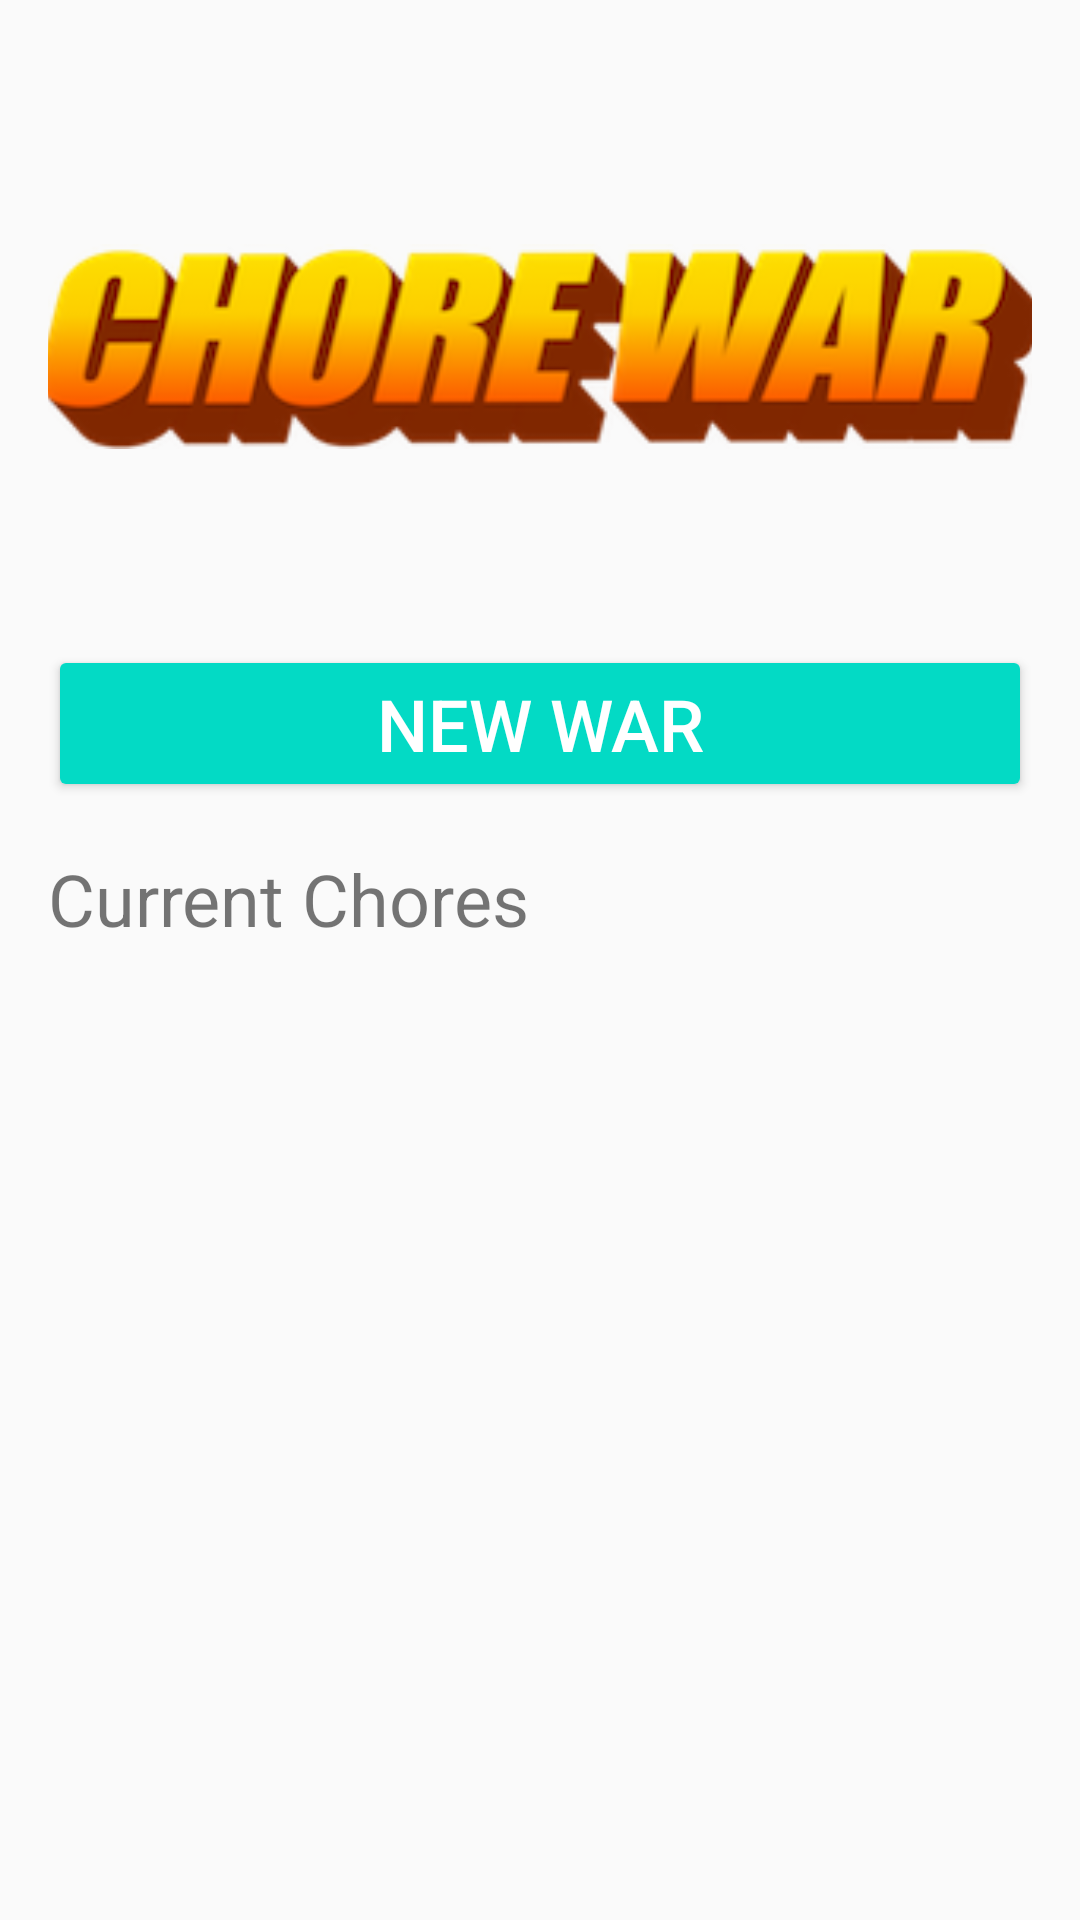

This screen was rendered from an Android layout file. Write that file and the resources it references.
<!-- AndroidManifest.xml: application theme AppTheme -->
<!-- res/layout/content_home.xml -->
<?xml version="1.0" encoding="utf-8"?>
<LinearLayout xmlns:android="http://schemas.android.com/apk/res/android"
    xmlns:app="http://schemas.android.com/apk/res-auto"
    xmlns:tools="http://schemas.android.com/tools"
    android:layout_width="match_parent"
    android:layout_height="match_parent"
    android:gravity="center_horizontal"
    android:orientation="vertical"
    android:paddingBottom="@dimen/activity_vertical_margin"
    android:paddingLeft="@dimen/activity_horizontal_margin"
    android:paddingRight="@dimen/activity_horizontal_margin"
    android:paddingTop="@dimen/activity_vertical_margin"
    tools:context=".HomeActivity">

    

    <ImageView
        android:id="@+id/imageView"
        android:layout_width="337dp"
        android:layout_height="199dp"
        android:contentDescription="@string/app_name"
        app:srcCompat="@drawable/chore_war" />

    <Button
        android:id="@+id/new_war"
        style="@style/Widget.AppCompat.Button.Colored"
        android:layout_width="match_parent"
        android:layout_height="wrap_content"
        android:text="@string/new_war_button"
        android:theme="@style/ThemeOverlay.MyDarkButton"
        android:textSize="24sp" />

    <TextView
        android:id="@+id/current_chores_header"
        android:layout_width="match_parent"
        android:layout_height="wrap_content"
        android:layout_marginTop="16dp"
        android:text="Current Chores"
        android:textSize="24sp" />

    <ListView
        android:id="@+id/current_chores"
        android:layout_width="match_parent"
        android:layout_height="match_parent"
        android:layout_marginTop="16dp" />

</LinearLayout>
<!-- resources referenced by this layout -->
<resources>
  <dimen name="activity_horizontal_margin">16dp</dimen>
  <dimen name="activity_vertical_margin">16dp</dimen>
  <!-- drawable chore_war: png bitmap (drawable, 28143 bytes) -->
  <string name="app_name">Chore War</string>
  <string name="new_war_button">New War</string>
  <style name="ThemeOverlay.MyDarkButton" parent="ThemeOverlay.AppCompat.Dark">
          <item name="colorButtonNormal">@color/grey_500</item>
          <item name="colorAccent">@color/colorAccent</item>
          <item name="android:layout_marginRight">4dp</item>
          <item name="android:layout_marginLeft">4dp</item>
          <item name="android:textColor">@android:color/white</item>
      </style>
  <style name="AppTheme" parent="Theme.AppCompat.Light.DarkActionBar">
          <item name="colorPrimary">@color/colorPrimary</item>
          <item name="colorPrimaryDark">@color/colorPrimaryDark</item>
          <item name="colorAccent">@color/colorAccent</item>
      </style>
  <!-- not gathered from this repository: default colours our renderer supplied (Android Studio template values) -->
  <color name="colorPrimary">#FF6200EE</color>
  <color name="colorPrimaryDark">#FF3700B3</color>
  <color name="colorAccent">#FF03DAC5</color>
</resources>
